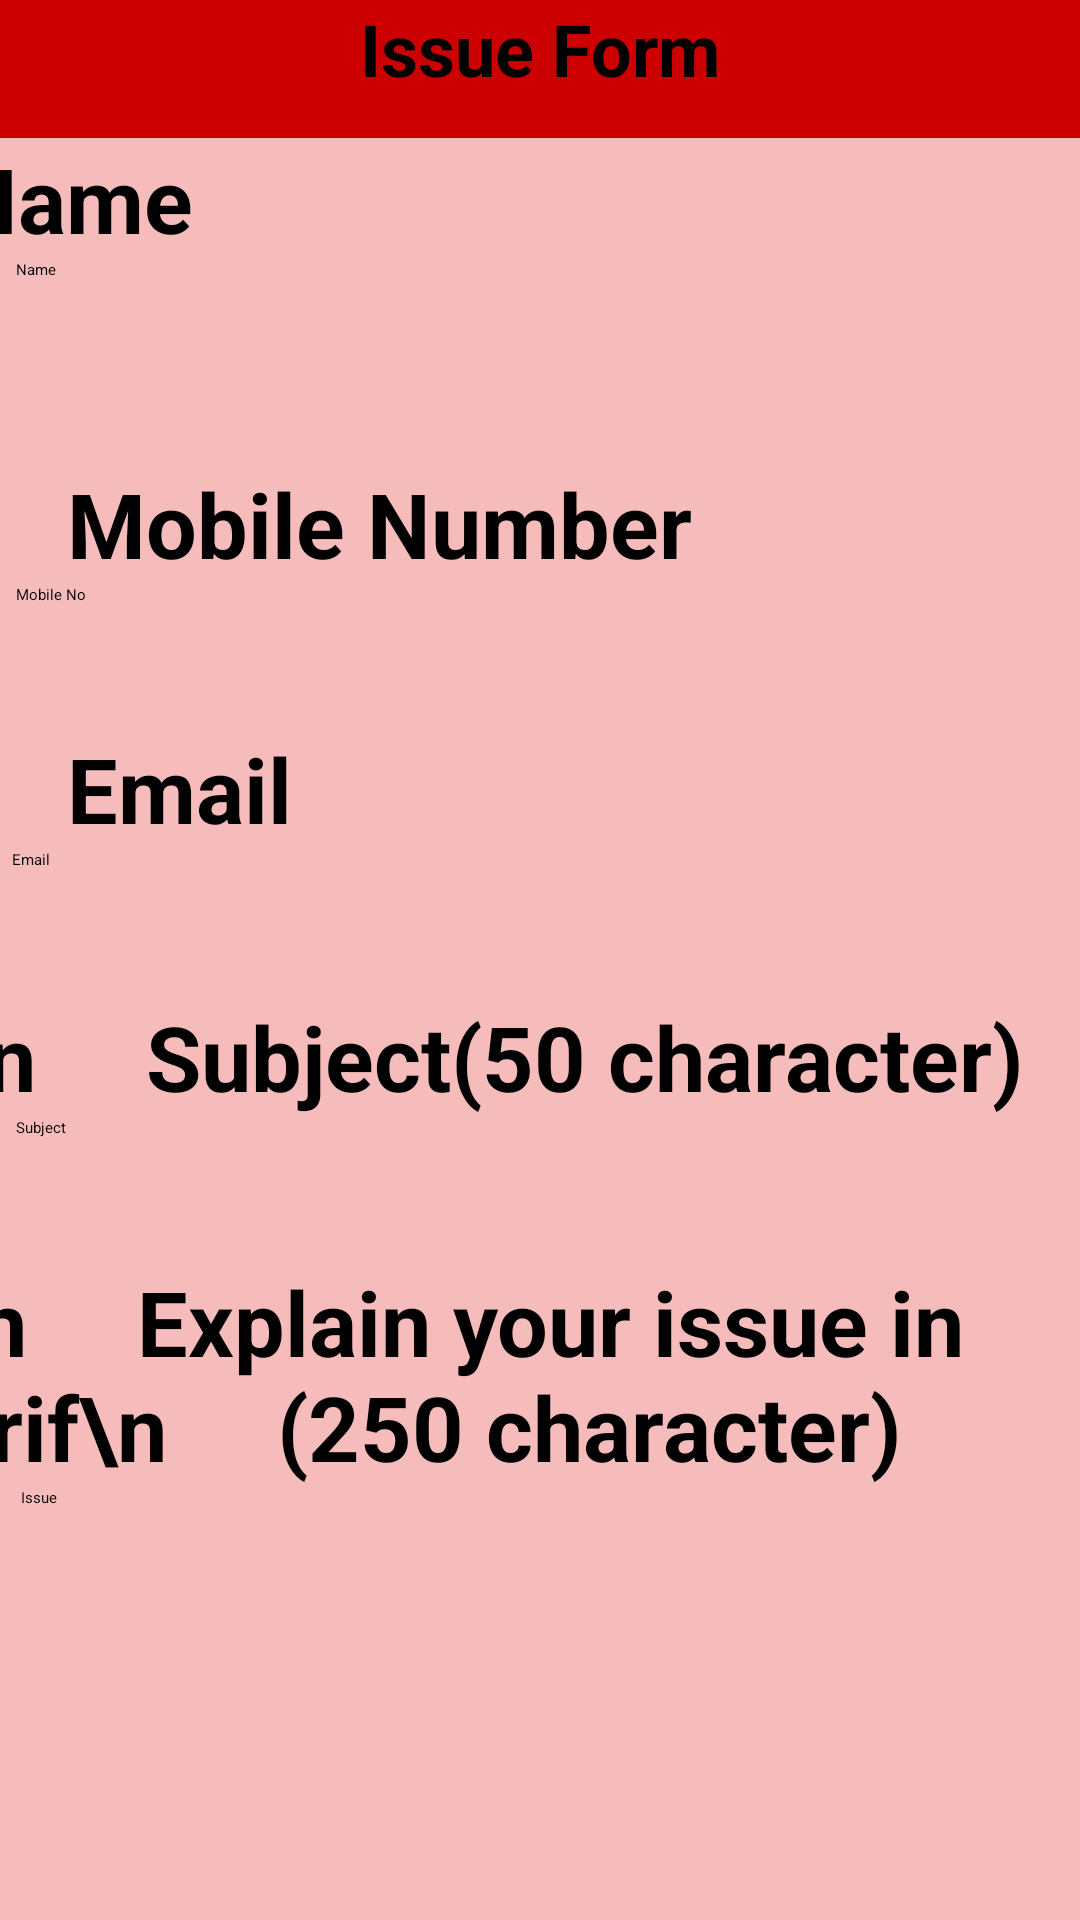

Reconstruct the res/layout file that produces this screen, plus the resources it refers to.
<!-- AndroidManifest.xml: application theme Theme.AAHAARAPP -->
<!-- res/layout/issue_form.xml -->
<?xml version="1.0" encoding="utf-8"?>
<ScrollView
    android:layout_width="match_parent"
    android:layout_height="match_parent"
    xmlns:android="http://schemas.android.com/apk/res/android"
    xmlns:tools="http://schemas.android.com/tools"
    tools:context=".Issue"
    android:background="@color/pink">
    <LinearLayout
        android:layout_width="match_parent"
        android:layout_height="wrap_content"
        android:gravity="center_horizontal"
        android:orientation="vertical"
        tools:context=".issue"
        android:background="@color/pink"
        >

        <TextView
            android:id="@+id/textView14"
            android:layout_width="match_parent"
            android:layout_height="46dp"
            android:background="@android:color/holo_red_dark"
            android:gravity="center_horizontal"
            android:text="Issue Form"
            android:textColor="#000000"
            android:textSize="24sp"
            android:textStyle="bold" />

        <TextView
            android:layout_width="461dp"
            android:layout_height="wrap_content"
            android:layout_marginLeft="35dp"
            android:text="@string/name"
            android:textSize="30dp"
            android:textStyle="bold"
            android:textColor="@color/black"/>

        <EditText
            android:id="@+id/nameI"
            android:layout_width="349dp"
            android:layout_height="48dp"
            android:hint="@string/name"
            android:inputType="text"
            android:layout_marginBottom="20dp"/>

        <TextView
            android:layout_width="match_parent"
            android:layout_height="match_parent"
            android:text="@string/phone"
            android:layout_marginLeft="15dp"
            android:textSize="30dp"
            android:textStyle="bold"
            android:textColor="@color/black"/>

        <EditText
            android:id="@+id/numberI"
            android:layout_width="349dp"
            android:layout_height="48dp"
            android:hint="@string/Mobile_No"
            android:inputType="number" />


        <TextView
            android:layout_width="match_parent"
            android:layout_height="match_parent"
            android:text="@string/prompt_email"
            android:layout_marginLeft="15dp"
            android:textSize="30dp"
            android:textStyle="bold"
            android:textColor="@color/black"/>

        <EditText
            android:id="@+id/emailI"
            android:layout_width="352dp"
            android:layout_height="49dp"
            android:hint="@string/prompt_email" />


        <TextView
            android:layout_width="match_parent"
            android:layout_height="match_parent"
            android:text="\n     Subject(50 character)"
            android:textSize="30dp"
            android:textStyle="bold"
            android:layout_marginLeft="-12dp"
            android:textColor="@color/black"/>

        <EditText
            android:id="@+id/subjectI"
            android:layout_width="349dp"
            android:layout_height="48dp"

            android:hint="@string/subject"
            android:inputType="text" />

        <TextView
            android:layout_width="match_parent"
            android:layout_height="match_parent"
            android:text="\n     Explain your issue in brif\n     (250 character)"
            android:textStyle="bold"
            android:textColor="@color/black"
            android:layout_marginLeft="-14dp"
            android:textSize="30dp"/>

        <EditText
            android:id="@+id/issueI"
            android:layout_width="346dp"
            android:layout_height="125dp"
            android:hint="@string/issue" />

        <Button
            android:id="@+id/submitI"
            android:layout_width="300dp"
            android:layout_height="48dp"
            android:layout_margin="25dp"
            android:backgroundTint="@android:color/holo_red_dark"
            android:text="SUBMIT"
            android:textSize="20dp" />

    </LinearLayout>
</ScrollView>
<!-- resources referenced by this layout -->
<resources>
  <color name="black">#000</color>
  <color name="pink">#F6BBBB</color>
  <string name="Mobile_No">Mobile No</string>
  <string name="issue">Issue</string>
  <string name="name">Name</string>
  <string name="phone">Mobile Number</string>
  <string name="prompt_email">Email</string>
  <string name="subject">Subject</string>
</resources>
